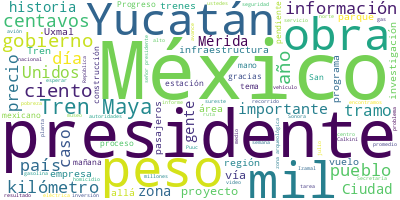

Data behind this chart, as committed beside it:
Participante, Texto, Sentimiento, Palabras, Dia, Mes, Anio
PRESIDENTE ANDRES MANUEL LOPEZ OBRADOR, Buenos días. Ánimo., 0.0, 3, 29, 07, 2024
PRESIDENTE ANDRES MANUEL LOPEZ OBRADOR, Bueno, vamos a tener una agenda amplia, …, 0.0, 19, 29, 07, 2024
PRESIDENTE ANDRES MANUEL LOPEZ OBRADOR, Primero, vamos a enviar…. Lo primero es …, 0.0, 107, 29, 07, 2024
PRESIDENTE ANDRES MANUEL LOPEZ OBRADOR, Y muchas felicidades. Y adelante, hay qu…, 0.0, 50, 29, 07, 2024
PRESIDENTE ANDRES MANUEL LOPEZ OBRADOR, Y vamos a la agenda, vamos a empezar con…, 0.0, 20, 29, 07, 2024
PRESIDENTE ANDRES MANUEL LOPEZ OBRADOR, Luego, les vamos a informar sobre cómo v…, 0.0, 12, 29, 07, 2024
PRESIDENTE ANDRES MANUEL LOPEZ OBRADOR, Luego, la información sobre la detención…, 0.0, 61, 29, 07, 2024
PRESIDENTE ANDRES MANUEL LOPEZ OBRADOR, Por eso, vamos a comenzar. Entonces, ade…, 0.0, 14, 29, 07, 2024
PRESIDENTE ANDRES MANUEL LOPEZ OBRADOR, También, vamos a premiar a las tiendas d…, 0.0, 96, 29, 07, 2024
PRESIDENTE ANDRES MANUEL LOPEZ OBRADOR, Adelante, licenciado., 0.0, 2, 29, 07, 2024
DAVID AGUILAR ROMERO, ?Muy buenos días a todos. Señor gobernad…, 0.0, 28, 29, 07, 2024
DAVID AGUILAR ROMERO, Empezamos, como de costumbre, con el pre…, 0.0, 43, 29, 07, 2024
DAVID AGUILAR ROMERO, Para esta semana, el precio promedio de …, 0.0, 77, 29, 07, 2024
DAVID AGUILAR ROMERO, En cuanto a los indicadores de ganancia …, 0.0, 64, 29, 07, 2024
DAVID AGUILAR ROMERO, Pasamos ahora por regiones. En el caso d…, 0.0, 73, 29, 07, 2024
DAVID AGUILAR ROMERO, En contraste, tenemos a?Nexum?Servicio R…, 0.0, 81, 29, 07, 2024
DAVID AGUILAR ROMERO, Sin embargo, pasamos con una franquicia …, 0.0, 107, 29, 07, 2024
DAVID AGUILAR ROMERO, Seguimos ahora con diésel y, una vez más…, 0.0, 141, 29, 07, 2024
DAVID AGUILAR ROMERO, En el tema de las verificaciones, del 19…, 0.0, 82, 29, 07, 2024
DAVID AGUILAR ROMERO, Pasando ahora el tema del ‘Quién es quié…, 0.0, 92, 29, 07, 2024
DAVID AGUILAR ROMERO, En el caso de las verificaciones que rea…, 0.0, 83, 29, 07, 2024
DAVID AGUILAR ROMERO, En el caso del gas por kilogramo, Super …, 0.0, 35, 29, 07, 2024
DAVID AGUILAR ROMERO, Y, como les comentaba, entre el 20 y el …, 0.0, 46, 29, 07, 2024
DAVID AGUILAR ROMERO, Pasando ahora al tema de la canasta bási…, 0.0, 95, 29, 07, 2024
DAVID AGUILAR ROMERO, Pasando ahora por zonas, lo comento de m…, 0.0, 70, 29, 07, 2024
DAVID AGUILAR ROMERO, En la zona centro norte, Chedraui Altoza…, 0.0, 37, 29, 07, 2024
DAVID AGUILAR ROMERO, Una buena noticia, también allá en el no…, 0.0, 55, 29, 07, 2024
DAVID AGUILAR ROMERO, Finalmente, en la zona sur, como les com…, 0.0, 58, 29, 07, 2024
DAVID AGUILAR ROMERO, Y como bien lo comenta el presidente, el…, 0.0, 79, 29, 07, 2024
DAVID AGUILAR ROMERO, ?En el mismo sentido, en el caso de la g…, 0.0, 60, 29, 07, 2024
DAVID AGUILAR ROMERO, ?En el mismo sentido, de parte de G500, …, 0.0, 51, 29, 07, 2024
DAVID AGUILAR ROMERO, ?Y pasando ahora a los formatos de tiend…, 0.0, 62, 29, 07, 2024
(ENTREGA DE RECONOCIMIENTO), Vale la pena también mencionar a Chedrau…, 0.0, 42, 29, 07, 2024
(ENTREGA DE RECONOCIMIENTO), Muchas gracias., 0.0, 2, 29, 07, 2024
OSCAR DAVID LOZANO AGUILA, ?Con su permiso, señor presidente. Mucha…, 0.0, 15, 29, 07, 2024
OSCAR DAVID LOZANO AGUILA, La Secretaría de la Defensa Nacional en …, 0.0, 42, 29, 07, 2024
OSCAR DAVID LOZANO AGUILA, Si me permiten explicarles, recordarles …, 0.0, 88, 29, 07, 2024
OSCAR DAVID LOZANO AGUILA, También?informarles?que tenemos una base…, 0.0, 45, 29, 07, 2024
OSCAR DAVID LOZANO AGUILA, Tenemos el centro de procesamiento de da…, 0.0, 10, 29, 07, 2024
OSCAR DAVID LOZANO AGUILA, Y como parte de la infraestructura de ca…, 0.0, 62, 29, 07, 2024
OSCAR DAVID LOZANO AGUILA, Estos son los servicios que estamos brin…, 0.0, 96, 29, 07, 2024
OSCAR DAVID LOZANO AGUILA, Hemos transportado, el Tren Maya ha tran…, 0.0, 65, 29, 07, 2024
OSCAR DAVID LOZANO AGUILA, Por tipo de pasajeros, casi 70 mil adult…, 0.0, 70, 29, 07, 2024
OSCAR DAVID LOZANO AGUILA, En la siguiente lámina vemos cómo se ha …, 0.0, 49, 29, 07, 2024
OSCAR DAVID LOZANO AGUILA, Esto nos está de alguna manera pidiendo …, 0.0, 58, 29, 07, 2024
OSCAR DAVID LOZANO AGUILA, En la siguiente lámina pues invitarlos, …, 0.0, 131, 29, 07, 2024
OSCAR DAVID LOZANO AGUILA, En general, invitarlos a todos ustedes a…, 0.0, 45, 29, 07, 2024
OSCAR DAVID LOZANO AGUILA, A continuación, señor presidente, le pre…, 0.0, 12, 29, 07, 2024
PREGUNTA, ?Acompáñenme a continuar nuestro viaje y…, 0.0, 32, 29, 07, 2024
PREGUNTA, ?Visita el tesoro cultural y natural de …, 0.0, 24, 29, 07, 2024
PREGUNTA, ?Desde el 16 de diciembre del 2023, el T…, 0.0, 53, 29, 07, 2024
PREGUNTA, ?Día y noche, personal de cada estación …, 0.0, 74, 29, 07, 2024
PREGUNTA, ?Pasa el arco maya e ingresa a Calkiní, …, 0.0, 21, 29, 07, 2024
PREGUNTA, ?Adéntrate en la riqueza natural de Yuca…, 0.0, 24, 29, 07, 2024
PREGUNTA, ?Desde la estación Umán acércate a la bi…, 0.0, 17, 29, 07, 2024
PREGUNTA, ?En Mérida se encuentra el alma y el cor…, 0.0, 53, 29, 07, 2024
PREGUNTA, ?En Tixkokob llega al exconvento y templ…, 0.0, 47, 29, 07, 2024
PREGUNTA, Así, en cada kilómetro recorrido, el Tre…, 0.0, 45, 29, 07, 2024
PREGUNTA, Todas y todos somos Tren Maya., 0.0, 6, 29, 07, 2024
MANUEL MUÑOZCANO CASTRO, ?Muy buenos días a todas y a todos., 0.0, 8, 29, 07, 2024
... 361 more rows
